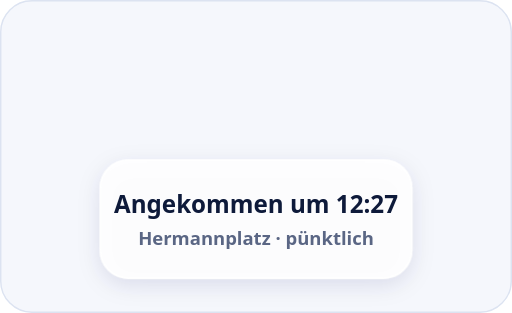
t = 0.00 s
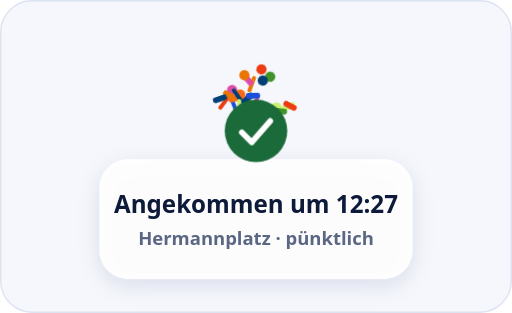
t = 0.64 s
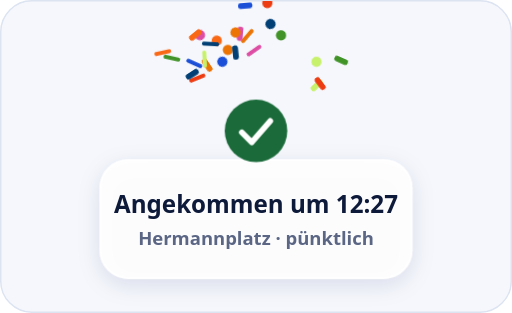
t = 1.54 s
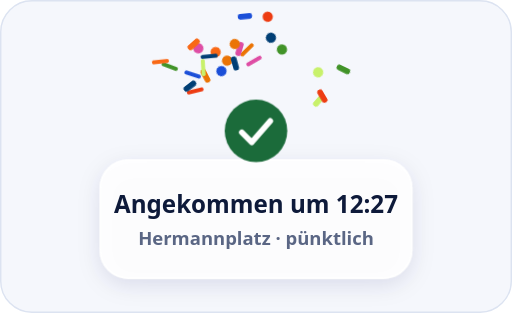
t = 2.12 s
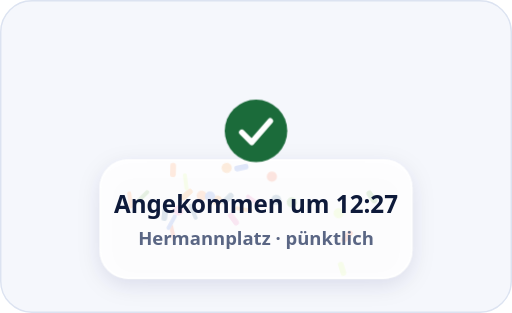
t = 3.43 s
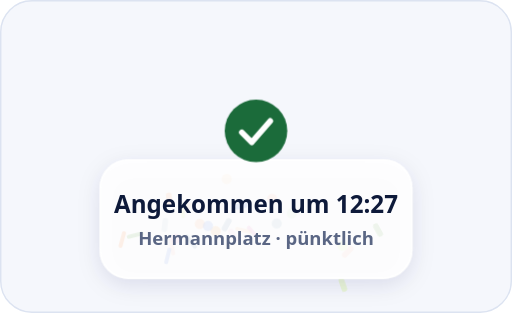
t = 3.65 s

The animated SVG that drew these frames (rendered in a browser with its animation timeline set to each time). Animation: 28 CSS @keyframes rules; one cycle of 4.50 s, repeats indefinitely.

<svg xmlns="http://www.w3.org/2000/svg" viewBox="0 0 360 220" width="360" height="220" role="img" aria-label="Ankunft: ein Haken und eine kurze Konfetti-Wolke"><title>Ankunft: ein Haken und eine kurze Konfetti-Wolke</title><style>text{font-family:system-ui,-apple-system,'Segoe UI',Roboto,'Helvetica Neue',Arial,sans-serif}.ck{stroke-dasharray:40;animation:ck 4.5s infinite}@keyframes ck{0%{stroke-dashoffset:40}12%,100%{stroke-dashoffset:0}}.cr{animation:cr 4.5s infinite;transform-box:fill-box;transform-origin:center}@keyframes cr{0%{transform:scale(.6);opacity:0}8%{transform:scale(1.08);opacity:1}14%,100%{transform:scale(1);opacity:1}}.c0{animation:c0 4.5s infinite}@keyframes c0{0%,12.1%{transform:translate(180px,92px) rotate(0);opacity:0;animation-timing-function:cubic-bezier(.15,.8,.4,1)}13.1%{opacity:1}36.1%{transform:translate(160.2px,35.0px) rotate(-89deg);animation-timing-function:cubic-bezier(.45,0,.9,.6)}78.1%{transform:translate(151.7px,157.5px) rotate(-222deg);opacity:1}88.1%,100%{transform:translate(151.7px,167.5px) rotate(-222deg);opacity:0}}.c1{animation:c1 4.5s infinite}@keyframes c1{0%,11.7%{transform:translate(180px,92px) rotate(0);opacity:0;animation-timing-function:cubic-bezier(.15,.8,.4,1)}12.7%{opacity:1}35.7%{transform:translate(165.6px,36.9px) rotate(-96deg);animation-timing-function:cubic-bezier(.45,0,.9,.6)}77.7%{transform:translate(159.4px,152.3px) rotate(-241deg);opacity:1}87.7%,100%{transform:translate(159.4px,162.3px) rotate(-241deg);opacity:0}}.c2{animation:c2 4.5s infinite}@keyframes c2{0%,10.5%{transform:translate(180px,92px) rotate(0);opacity:0;animation-timing-function:cubic-bezier(.15,.8,.4,1)}11.5%{opacity:1}34.5%{transform:translate(138.7px,54.9px) rotate(68deg);animation-timing-function:cubic-bezier(.45,0,.9,.6)}76.5%{transform:translate(121.0px,166.1px) rotate(170deg);opacity:1}86.5%,100%{transform:translate(121.0px,176.1px) rotate(170deg);opacity:0}}.c3{animation:c3 4.5s infinite}@keyframes c3{0%,11.6%{transform:translate(180px,92px) rotate(0);opacity:0;animation-timing-function:cubic-bezier(.15,.8,.4,1)}12.6%{opacity:1}35.6%{transform:translate(140.6px,24.6px) rotate(16deg);animation-timing-function:cubic-bezier(.45,0,.9,.6)}77.6%{transform:translate(123.7px,162.0px) rotate(40deg);opacity:1}87.6%,100%{transform:translate(123.7px,172.0px) rotate(40deg);opacity:0}}.c4{animation:c4 4.5s infinite}@keyframes c4{0%,10.6%{transform:translate(180px,92px) rotate(0);opacity:0;animation-timing-function:cubic-bezier(.15,.8,.4,1)}11.6%{opacity:1}34.6%{transform:translate(222.7px,60.0px) rotate(-44deg);animation-timing-function:cubic-bezier(.45,0,.9,.6)}76.6%{transform:translate(241.1px,192.9px) rotate(-109deg);opacity:1}86.6%,100%{transform:translate(241.1px,202.9px) rotate(-109deg);opacity:0}}.c5{animation:c5 4.5s infinite}@keyframes c5{0%,12.3%{transform:translate(180px,92px) rotate(0);opacity:0;animation-timing-function:cubic-bezier(.15,.8,.4,1)}13.3%{opacity:1}36.3%{transform:translate(136.6px,44.5px) rotate(-66deg);animation-timing-function:cubic-bezier(.45,0,.9,.6)}78.3%{transform:translate(118.0px,175.3px) rotate(-166deg);opacity:1}88.3%,100%{transform:translate(118.0px,185.3px) rotate(-166deg);opacity:0}}.c6{animation:c6 4.5s infinite}@keyframes c6{0%,10.2%{transform:translate(180px,92px) rotate(0);opacity:0;animation-timing-function:cubic-bezier(.15,.8,.4,1)}11.2%{opacity:1}34.2%{transform:translate(197.6px,24.8px) rotate(-91deg);animation-timing-function:cubic-bezier(.45,0,.9,.6)}76.2%{transform:translate(205.2px,142.2px) rotate(-227deg);opacity:1}86.2%,100%{transform:translate(205.2px,152.2px) rotate(-227deg);opacity:0}}.c7{animation:c7 4.5s infinite}@keyframes c7{0%,12.3%{transform:translate(180px,92px) rotate(0);opacity:0;animation-timing-function:cubic-bezier(.15,.8,.4,1)}13.3%{opacity:1}36.3%{transform:translate(137.3px,24.5px) rotate(-39deg);animation-timing-function:cubic-bezier(.45,0,.9,.6)}78.3%{transform:translate(119.0px,135.8px) rotate(-97deg);opacity:1}88.3%,100%{transform:translate(119.0px,145.8px) rotate(-97deg);opacity:0}}.c8{animation:c8 4.5s infinite}@keyframes c8{0%,11.0%{transform:translate(180px,92px) rotate(0);opacity:0;animation-timing-function:cubic-bezier(.15,.8,.4,1)}12.0%{opacity:1}35.0%{transform:translate(173.9px,25.3px) rotate(41deg);animation-timing-function:cubic-bezier(.45,0,.9,.6)}77.0%{transform:translate(171.3px,155.1px) rotate(103deg);opacity:1}87.0%,100%{transform:translate(171.3px,165.1px) rotate(103deg);opacity:0}}.c9{animation:c9 4.5s infinite}@keyframes c9{0%,11.2%{transform:translate(180px,92px) rotate(0);opacity:0;animation-timing-function:cubic-bezier(.15,.8,.4,1)}12.2%{opacity:1}35.2%{transform:translate(190.2px,16.8px) rotate(48deg);animation-timing-function:cubic-bezier(.45,0,.9,.6)}77.2%{transform:translate(194.6px,150.6px) rotate(119deg);opacity:1}87.2%,100%{transform:translate(194.6px,160.6px) rotate(119deg);opacity:0}}.c10{animation:c10 4.5s infinite}@keyframes c10{0%,10.6%{transform:translate(180px,92px) rotate(0);opacity:0;animation-timing-function:cubic-bezier(.15,.8,.4,1)}11.6%{opacity:1}34.6%{transform:translate(225.1px,58.7px) rotate(53deg);animation-timing-function:cubic-bezier(.45,0,.9,.6)}76.6%{transform:translate(244.5px,169.6px) rotate(134deg);opacity:1}86.6%,100%{transform:translate(244.5px,179.6px) rotate(134deg);opacity:0}}.c11{animation:c11 4.5s infinite}@keyframes c11{0%,12.3%{transform:translate(180px,92px) rotate(0);opacity:0;animation-timing-function:cubic-bezier(.15,.8,.4,1)}13.3%{opacity:1}36.3%{transform:translate(178.6px,35.5px) rotate(55deg);animation-timing-function:cubic-bezier(.45,0,.9,.6)}78.3%{transform:translate(178.0px,158.9px) rotate(138deg);opacity:1}88.3%,100%{transform:translate(178.0px,168.9px) rotate(138deg);opacity:0}}.c12{animation:c12 4.5s infinite}@keyframes c12{0%,12.3%{transform:translate(180px,92px) rotate(0);opacity:0;animation-timing-function:cubic-bezier(.15,.8,.4,1)}13.3%{opacity:1}36.3%{transform:translate(222.6px,43.3px) rotate(20deg);animation-timing-function:cubic-bezier(.45,0,.9,.6)}78.3%{transform:translate(240.8px,168.1px) rotate(49deg);opacity:1}88.3%,100%{transform:translate(240.8px,178.1px) rotate(49deg);opacity:0}}.c13{animation:c13 4.5s infinite}@keyframes c13{0%,12.7%{transform:translate(180px,92px) rotate(0);opacity:0;animation-timing-function:cubic-bezier(.15,.8,.4,1)}13.7%{opacity:1}36.7%{transform:translate(172.4px,3.8px) rotate(-5deg);animation-timing-function:cubic-bezier(.45,0,.9,.6)}78.7%{transform:translate(169.2px,141.0px) rotate(-13deg);opacity:1}88.7%,100%{transform:translate(169.2px,151.0px) rotate(-13deg);opacity:0}}.c14{animation:c14 4.5s infinite}@keyframes c14{0%,13.3%{transform:translate(180px,92px) rotate(0);opacity:0;animation-timing-function:cubic-bezier(.15,.8,.4,1)}14.3%{opacity:1}37.3%{transform:translate(120.6px,40.7px) rotate(103deg);animation-timing-function:cubic-bezier(.45,0,.9,.6)}79.3%{transform:translate(95.1px,163.0px) rotate(256deg);opacity:1}89.3%,100%{transform:translate(95.1px,173.0px) rotate(256deg);opacity:0}}.c15{animation:c15 4.5s infinite}@keyframes c15{0%,11.8%{transform:translate(180px,92px) rotate(0);opacity:0;animation-timing-function:cubic-bezier(.15,.8,.4,1)}12.8%{opacity:1}35.8%{transform:translate(152.4px,28.5px) rotate(-99deg);animation-timing-function:cubic-bezier(.45,0,.9,.6)}77.8%{transform:translate(140.5px,151.9px) rotate(-248deg);opacity:1}87.8%,100%{transform:translate(140.5px,161.9px) rotate(-248deg);opacity:0}}.c16{animation:c16 4.5s infinite}@keyframes c16{0%,10.5%{transform:translate(180px,92px) rotate(0);opacity:0;animation-timing-function:cubic-bezier(.15,.8,.4,1)}11.5%{opacity:1}34.5%{transform:translate(145.7px,45.8px) rotate(56deg);animation-timing-function:cubic-bezier(.45,0,.9,.6)}76.5%{transform:translate(130.9px,138.7px) rotate(139deg);opacity:1}86.5%,100%{transform:translate(130.9px,148.7px) rotate(139deg);opacity:0}}.c17{animation:c17 4.5s infinite}@keyframes c17{0%,11.8%{transform:translate(180px,92px) rotate(0);opacity:0;animation-timing-function:cubic-bezier(.15,.8,.4,1)}12.8%{opacity:1}35.8%{transform:translate(148.0px,30.8px) rotate(-87deg);animation-timing-function:cubic-bezier(.45,0,.9,.6)}77.8%{transform:translate(134.2px,164.3px) rotate(-218deg);opacity:1}87.8%,100%{transform:translate(134.2px,174.3px) rotate(-218deg);opacity:0}}.c18{animation:c18 4.5s infinite}@keyframes c18{0%,11.1%{transform:translate(180px,92px) rotate(0);opacity:0;animation-timing-function:cubic-bezier(.15,.8,.4,1)}12.1%{opacity:1}35.1%{transform:translate(188.0px,2.1px) rotate(76deg);animation-timing-function:cubic-bezier(.45,0,.9,.6)}77.1%{transform:translate(191.4px,133.1px) rotate(189deg);opacity:1}87.1%,100%{transform:translate(191.4px,143.1px) rotate(189deg);opacity:0}}.c19{animation:c19 4.5s infinite}@keyframes c19{0%,10.6%{transform:translate(180px,92px) rotate(0);opacity:0;animation-timing-function:cubic-bezier(.15,.8,.4,1)}11.6%{opacity:1}34.6%{transform:translate(168.8px,23.7px) rotate(95deg);animation-timing-function:cubic-bezier(.45,0,.9,.6)}76.6%{transform:translate(164.1px,158.0px) rotate(238deg);opacity:1}86.6%,100%{transform:translate(164.1px,168.0px) rotate(238deg);opacity:0}}.c20{animation:c20 4.5s infinite}@keyframes c20{0%,12.4%{transform:translate(180px,92px) rotate(0);opacity:0;animation-timing-function:cubic-bezier(.15,.8,.4,1)}13.4%{opacity:1}36.4%{transform:translate(143.8px,41.5px) rotate(-3deg);animation-timing-function:cubic-bezier(.45,0,.9,.6)}78.4%{transform:translate(128.2px,143.2px) rotate(-8deg);opacity:1}88.4%,100%{transform:translate(128.2px,153.2px) rotate(-8deg);opacity:0}}.c21{animation:c21 4.5s infinite}@keyframes c21{0%,12.3%{transform:translate(180px,92px) rotate(0);opacity:0;animation-timing-function:cubic-bezier(.15,.8,.4,1)}13.3%{opacity:1}36.3%{transform:translate(156.3px,43.3px) rotate(-27deg);animation-timing-function:cubic-bezier(.45,0,.9,.6)}78.3%{transform:translate(146.2px,154.3px) rotate(-68deg);opacity:1}88.3%,100%{transform:translate(146.2px,164.3px) rotate(-68deg);opacity:0}}.c22{animation:c22 4.5s infinite}@keyframes c22{0%,12.7%{transform:translate(180px,92px) rotate(0);opacity:0;animation-timing-function:cubic-bezier(.15,.8,.4,1)}13.7%{opacity:1}36.7%{transform:translate(240.0px,42.3px) rotate(24deg);animation-timing-function:cubic-bezier(.45,0,.9,.6)}78.7%{transform:translate(265.8px,158.0px) rotate(61deg);opacity:1}88.7%,100%{transform:translate(265.8px,168.0px) rotate(61deg);opacity:0}}.c23{animation:c23 4.5s infinite}@keyframes c23{0%,13.2%{transform:translate(180px,92px) rotate(0);opacity:0;animation-timing-function:cubic-bezier(.15,.8,.4,1)}14.2%{opacity:1}37.2%{transform:translate(114.2px,36.8px) rotate(78deg);animation-timing-function:cubic-bezier(.45,0,.9,.6)}79.2%{transform:translate(86.0px,165.8px) rotate(195deg);opacity:1}89.2%,100%{transform:translate(86.0px,175.8px) rotate(195deg);opacity:0}}.c24{animation:c24 4.5s infinite}@keyframes c24{0%,10.2%{transform:translate(180px,92px) rotate(0);opacity:0;animation-timing-function:cubic-bezier(.15,.8,.4,1)}11.2%{opacity:1}34.2%{transform:translate(165.6px,22.8px) rotate(28deg);animation-timing-function:cubic-bezier(.45,0,.9,.6)}76.2%{transform:translate(159.4px,118.0px) rotate(70deg);opacity:1}86.2%,100%{transform:translate(159.4px,128.0px) rotate(70deg);opacity:0}}.c25{animation:c25 4.5s infinite}@keyframes c25{0%,10.2%{transform:translate(180px,92px) rotate(0);opacity:0;animation-timing-function:cubic-bezier(.15,.8,.4,1)}11.2%{opacity:1}34.2%{transform:translate(135.2px,52.2px) rotate(-33deg);animation-timing-function:cubic-bezier(.45,0,.9,.6)}76.2%{transform:translate(115.9px,150.3px) rotate(-83deg);opacity:1}86.2%,100%{transform:translate(115.9px,160.3px) rotate(-83deg);opacity:0}}@media (prefers-reduced-motion:reduce){*{animation:none!important}}</style><defs><filter id="sh" x="-25%" y="-25%" width="150%" height="170%"><feGaussianBlur in="SourceAlpha" stdDeviation="8"/><feOffset dy="4" result="b"/><feFlood flood-color="#1B2A5A" flood-opacity="0.13"/><feComposite in2="b" operator="in"/><feMerge><feMergeNode/><feMergeNode in="SourceGraphic"/></feMerge></filter></defs><rect x="0.5" y="0.5" width="359" height="219" rx="22" fill="#F5F7FC" stroke="#DCE3F1"/><clipPath id="ac"><rect x="1" y="1" width="358" height="218" rx="21"/></clipPath><g clip-path="url(#ac)"><g class="c0" transform="translate(158.7 53.5) rotate(-67)"><circle r="3.6" fill="#EB7405"/></g><g class="c1" transform="translate(164.6 55.2) rotate(-72)"><rect x="-5" y="-2" width="10" height="4" rx="1.5" fill="#013F75"/></g><g class="c2" transform="translate(135.7 70.5) rotate(51)"><rect x="-1.4" y="-6" width="2.8" height="12" rx="1.2" fill="#ED3C12"/></g><g class="c3" transform="translate(137.8 44.7) rotate(12)"><circle r="3.6" fill="#DE4DA4"/></g><g class="c4" transform="translate(225.8 74.8) rotate(-33)"><rect x="-5" y="-2" width="10" height="4" rx="1.5" fill="#C8F16B"/></g><g class="c5" transform="translate(133.5 61.6) rotate(-50)"><rect x="-1.4" y="-6" width="2.8" height="12" rx="1.2" fill="#1B4FD8"/></g><g class="c6" transform="translate(198.9 44.9) rotate(-68)"><circle r="3.6" fill="#419328"/></g><g class="c7" transform="translate(134.3 44.6) rotate(-29)"><rect x="-5" y="-2" width="10" height="4" rx="1.5" fill="#F96815"/></g><g class="c8" transform="translate(173.5 45.3) rotate(31)"><rect x="-1.4" y="-6" width="2.8" height="12" rx="1.2" fill="#EB7405"/></g><g class="c9" transform="translate(191.0 38.1) rotate(36)"><circle r="3.6" fill="#013F75"/></g><g class="c10" transform="translate(228.4 73.7) rotate(40)"><rect x="-5" y="-2" width="10" height="4" rx="1.5" fill="#ED3C12"/></g><g class="c11" transform="translate(178.5 53.9) rotate(41)"><rect x="-1.4" y="-6" width="2.8" height="12" rx="1.2" fill="#DE4DA4"/></g><g class="c12" transform="translate(225.6 60.6) rotate(15)"><circle r="3.6" fill="#C8F16B"/></g><g class="c13" transform="translate(171.9 27.0) rotate(-4)"><rect x="-5" y="-2" width="10" height="4" rx="1.5" fill="#1B4FD8"/></g><g class="c14" transform="translate(116.3 58.4) rotate(77)"><rect x="-1.4" y="-6" width="2.8" height="12" rx="1.2" fill="#419328"/></g><g class="c15" transform="translate(150.4 48.0) rotate(-74)"><circle r="3.6" fill="#F96815"/></g><g class="c16" transform="translate(143.2 62.7) rotate(42)"><rect x="-5" y="-2" width="10" height="4" rx="1.5" fill="#EB7405"/></g><g class="c17" transform="translate(145.7 49.9) rotate(-65)"><rect x="-1.4" y="-6" width="2.8" height="12" rx="1.2" fill="#013F75"/></g><g class="c18" transform="translate(188.5 25.6) rotate(57)"><circle r="3.6" fill="#ED3C12"/></g><g class="c19" transform="translate(168.0 44.0) rotate(71)"><rect x="-5" y="-2" width="10" height="4" rx="1.5" fill="#DE4DA4"/></g><g class="c20" transform="translate(141.2 59.1) rotate(-2)"><rect x="-1.4" y="-6" width="2.8" height="12" rx="1.2" fill="#C8F16B"/></g><g class="c21" transform="translate(154.7 60.6) rotate(-20)"><circle r="3.6" fill="#1B4FD8"/></g><g class="c22" transform="translate(244.3 59.7) rotate(18)"><rect x="-5" y="-2" width="10" height="4" rx="1.5" fill="#419328"/></g><g class="c23" transform="translate(109.5 55.1) rotate(58)"><rect x="-1.4" y="-6" width="2.8" height="12" rx="1.2" fill="#F96815"/></g><g class="c24" transform="translate(164.6 43.2) rotate(21)"><circle r="3.6" fill="#EB7405"/></g><g class="c25" transform="translate(132.0 68.2) rotate(-25)"><rect x="-5" y="-2" width="10" height="4" rx="1.5" fill="#013F75"/></g><rect x="70" y="112" width="220" height="84" rx="20" fill="#FFFFFF" fill-opacity="0.86" filter="url(#sh)"/><rect x="70.5" y="112.5" width="219" height="83" rx="20" fill="none" stroke="#FFFFFF" stroke-opacity="0.95"/><g class="cr" transform="translate(0 0)"><circle cx="180" cy="92" r="22" fill="#1B6B3A"/><path class="ck" d="M170 93l7 7l13-15" fill="none" stroke="#FFFFFF" stroke-width="4" stroke-linecap="round" stroke-linejoin="round"/></g><text x="180" y="150" font-size="17" fill="#0E1A3A" font-weight="800" text-anchor="middle" >Angekommen um 12:27</text><text x="180" y="172" font-size="13" fill="#5A6684" font-weight="600" text-anchor="middle" >Hermannplatz · pünktlich</text></g></svg>
